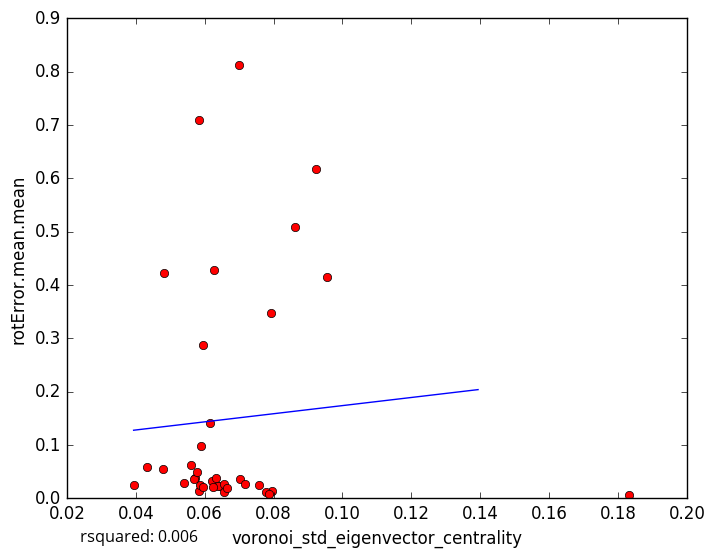

Source data for this figure (header and first rows):
voronoi_std_eigenvector_centrality, rotError.mean.mean
0.06214, 0.03306
0.06456, 0.02292
0.06551, 0.0119
0.07569, 0.02442
0.06374, 0.02298
0.06558, 0.02601
0.05712, 0.03858
0.07952, 0.01412
0.08633, 0.5085
0.06257, 0.4272
0.05393, 0.02768
0.06233, 0.02187
0.03937, 0.02559
0.07782, 0.01131
0.1832, 0.005875
0.07882, 0.008499
0.07022, 0.03647
0.0583, 0.01338
0.05856, 0.02521
0.05888, 0.09874
0.06651, 0.01887
0.05954, 0.02171
0.05704, 0.03567
0.05832, 0.7101
0.09236, 0.6179
0.0794, 0.3472
0.06332, 0.03777
0.04801, 0.05426
0.05948, 0.2879
0.0577, 0.04882
0.07011, 0.8117
0.05591, 0.06198
0.0481, 0.4221
0.0956, 0.4153
0.06169, 0.1403
0.04332, 0.05855
0.07181, 0.02715
5-Fold RMSE:, 0.187, 0.1557, 0.2818, 0.3751, 0.3751
Average 5-Fold RMSE:, 0.2313
5-Fold rsquared:, -0.1202, -0.4788, -0.1483, -1.343, -1.343
Average 5-Fold rsquared:, -0.4819
